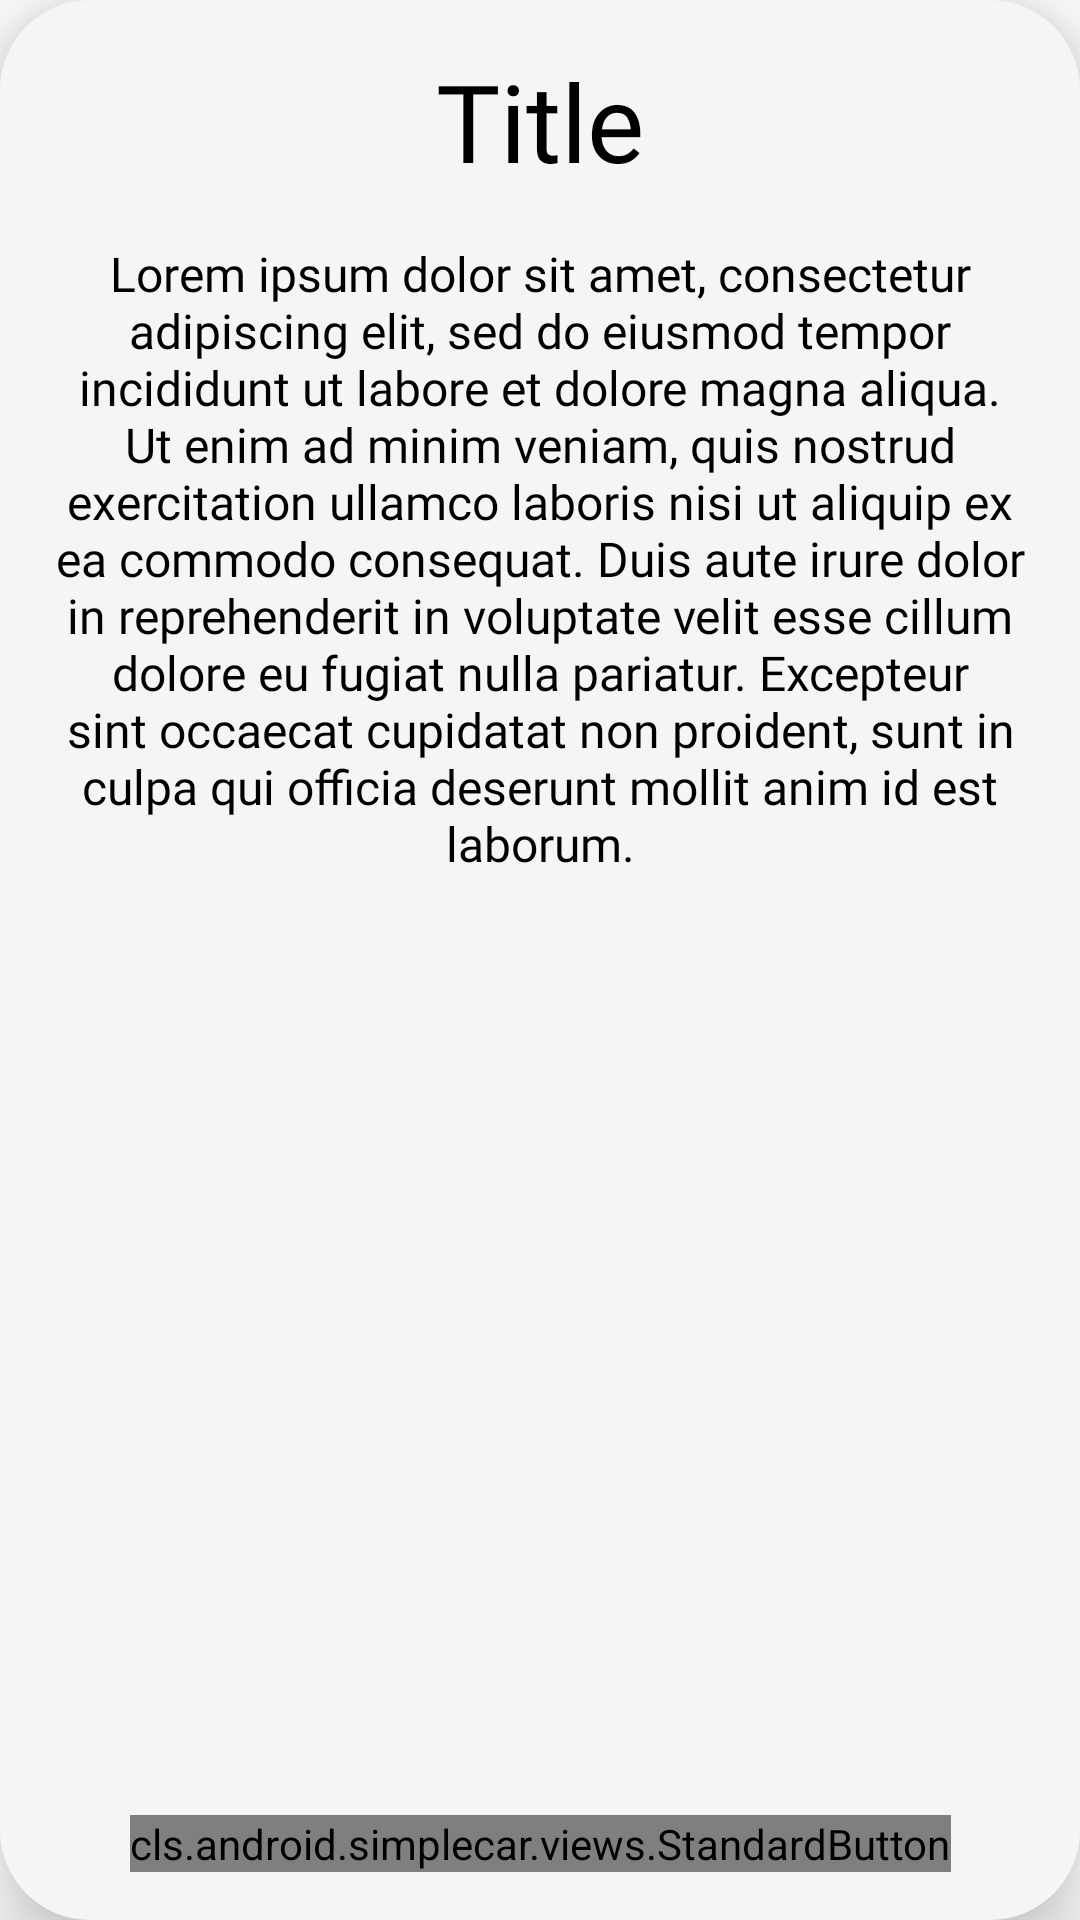

Here is an Android app screen rendered from its layout file. Give the layout XML and the strings, colors and styles it references.
<!-- AndroidManifest.xml: application theme Theme.Carlo -->
<!-- res/layout/message_toast_view.xml -->
<?xml version="1.0" encoding="utf-8"?>
<androidx.constraintlayout.widget.ConstraintLayout xmlns:android="http://schemas.android.com/apk/res/android"
    android:layout_width="@dimen/message_toast_layout_width"
    android:layout_height="@dimen/message_toast_layout_height"
    xmlns:app="http://schemas.android.com/apk/res-auto"
    android:elevation="15dp"
    android:layout_margin="@dimen/margin_1"
    android:background="@drawable/background_message_toast_view">


    <TextView
        android:id="@+id/message_toast_title"
        android:layout_width="wrap_content"
        android:layout_height="wrap_content"
        android:fontFamily="@font/montserrat_medium"
        android:text="Title"
        android:textSize="@dimen/text_size_7"
        app:layout_constraintStart_toStartOf="parent"
        app:layout_constraintEnd_toEndOf="parent"
        app:layout_constraintTop_toTopOf="parent"
        android:layout_marginTop="@dimen/margin_1"
        android:textColor="@color/black" />
    <TextView
        android:id="@+id/message_toast_desc"
        android:layout_width="0dp"
        android:layout_height="0dp"
        android:textAlignment="center"
        app:layout_constraintVertical_bias="0.0"

        android:fontFamily="@font/montserrat_medium"
        android:text="Lorem ipsum dolor sit amet, consectetur adipiscing elit, sed do eiusmod tempor incididunt ut labore et dolore magna aliqua. Ut enim ad minim veniam, quis nostrud exercitation ullamco laboris nisi ut aliquip ex ea commodo consequat. Duis aute irure dolor in reprehenderit in voluptate velit esse cillum dolore eu fugiat nulla pariatur. Excepteur sint occaecat cupidatat non proident, sunt in culpa qui officia deserunt mollit anim id est laborum."
        android:textSize="@dimen/text_size_regular"
        app:layout_constraintStart_toStartOf="parent"
        app:layout_constraintEnd_toEndOf="parent"
        app:layout_constraintTop_toBottomOf="@id/message_toast_title"
        android:layout_margin="@dimen/margin_1"
        app:layout_constraintBottom_toTopOf="@id/message_toast_btn"
        android:textColor="@color/black" />
    <cls.android.simplecar.views.StandardButton
        android:id="@+id/message_toast_btn"
        android:layout_width="wrap_content"
        android:layout_height="wrap_content"
        android:fontFamily="@font/montserrat_medium"
        app:standard_btn_text="OK"
        app:standard_btn_icon="@drawable/ic_ok"
        android:textSize="@dimen/text_size_4"
        app:layout_constraintStart_toStartOf="parent"
        app:layout_constraintEnd_toEndOf="parent"
        app:layout_constraintBottom_toBottomOf="parent"
        android:layout_marginBottom="@dimen/margin_1"
        android:textColor="@color/black" />

</androidx.constraintlayout.widget.ConstraintLayout>
<!-- resources referenced by this layout -->
<resources>
  <color name="black">#FF000000</color>
  <dimen name="margin_1">16dp</dimen>
  <dimen name="message_toast_layout_height">350dp</dimen>
  <dimen name="message_toast_layout_width">300dp</dimen>
  <dimen name="text_size_4">40sp</dimen>
  <dimen name="text_size_7">36sp</dimen>
  <dimen name="text_size_regular">16sp</dimen>
  <!-- drawable background_message_toast_view (drawable) -->
  <?xml version="1.0" encoding="utf-8"?>
  <shape xmlns:android="http://schemas.android.com/apk/res/android">
  
      <solid android:color="@color/cultured_white" />
      <corners android:radius="@dimen/radius_box_car_info" />
  
  </shape>
  <!-- drawable ic_ok: vector/xml drawable (drawable, 2945 chars, omitted) -->
  <style name="Theme.Carlo" parent="Theme.MaterialComponents.DayNight.NoActionBar">
          
          <item name="colorPrimary">@color/purple_500</item>
          <item name="colorPrimaryVariant">@color/purple_700</item>
          <item name="colorOnPrimary">@color/white</item>
          
          <item name="colorSecondary">@color/teal_200</item>
          <item name="colorSecondaryVariant">@color/teal_700</item>
          <item name="colorOnSecondary">@color/black</item>
          
          <item name="android:statusBarColor" tools:targetApi="l">?attr/colorPrimaryVariant</item>
          
      </style>
  <color name="cultured_white">#F5F5F5</color>
  <dimen name="radius_box_car_info">30dp</dimen>
  <color name="purple_500">#FF6200EE</color>
  <color name="purple_700">#FF3700B3</color>
  <color name="white">#FFFFFFFF</color>
  <color name="teal_200">#FF03DAC5</color>
  <color name="teal_700">#FF018786</color>
</resources>
